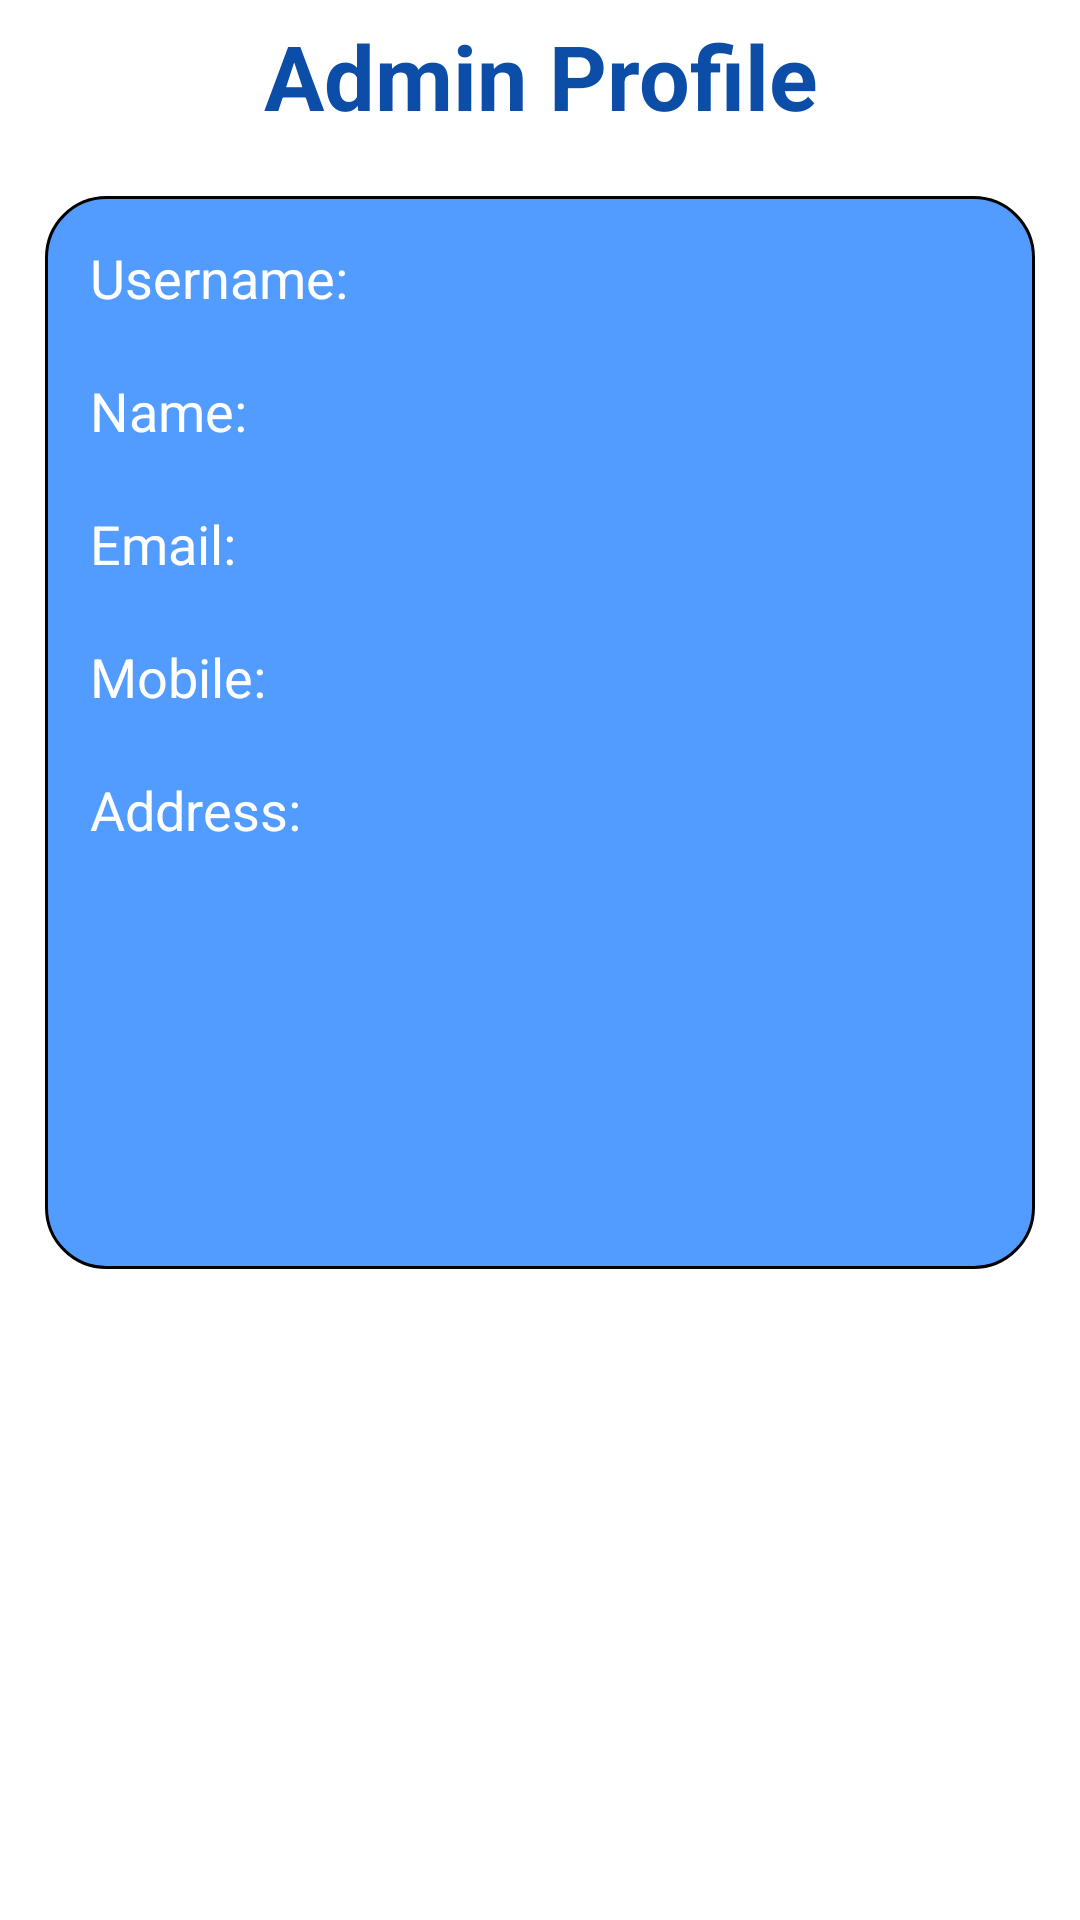

Android layout source for this screen:
<!-- AndroidManifest.xml: application theme Theme.DentalClinicApp -->
<!-- res/layout/activity_admin_profile.xml -->
<?xml version="1.0" encoding="utf-8"?>
<RelativeLayout xmlns:android="http://schemas.android.com/apk/res/android"
    xmlns:tools="http://schemas.android.com/tools"
    android:layout_width="match_parent"
    android:layout_height="match_parent"
    android:orientation="vertical"
    tools:context=".AdminProfileActivity">
    <ProgressBar
        android:layout_width="wrap_content"
        android:layout_height="wrap_content"
        android:id="@+id/progress"
        android:layout_centerInParent="true"
        android:visibility="gone"/>

    <ScrollView
        android:layout_width="match_parent"
        android:layout_height="match_parent">

        <LinearLayout
            android:layout_width="match_parent"
            android:layout_height="match_parent"
            android:orientation="vertical">

            <TextView
                android:layout_width="match_parent"
                android:layout_height="wrap_content"
                android:layout_margin="5sp"
                android:gravity="center"
                android:text="Admin Profile"
                android:textAlignment="center"
                android:textColor="@color/purple_700"
                android:textSize="30sp"
                android:textStyle="bold" />

            <LinearLayout
                android:layout_width="match_parent"
                android:layout_height="wrap_content"
                android:layout_margin="15sp"
                android:background="@drawable/appointment_card_layout"
                android:orientation="vertical"
                android:padding="5sp">

                <TextView
                    android:layout_width="match_parent"
                    android:layout_height="wrap_content"
                    android:text="Username: "
                    android:textColor="@color/white"
                    android:textSize="18sp"
                    android:layout_margin="10sp"
                    android:id="@+id/txt_username"/>
                <TextView
                    android:layout_width="match_parent"
                    android:layout_height="wrap_content"
                    android:text="Name: "
                    android:layout_margin="10sp"
                    android:textColor="@color/white"
                    android:textSize="18sp"
                    android:id="@+id/txt_name"/>
                <TextView
                    android:layout_width="match_parent"
                    android:layout_height="wrap_content"
                    android:text="Email: "
                    android:layout_margin="10sp"
                    android:textColor="@color/white"
                    android:textSize="18sp"
                    android:id="@+id/txt_email"/>
                <TextView
                    android:layout_width="match_parent"
                    android:layout_height="wrap_content"
                    android:text="Mobile: "
                    android:layout_margin="10sp"
                    android:textColor="@color/white"
                    android:textSize="18sp"
                    android:id="@+id/txt_mobile"/>
                <TextView
                    android:layout_width="match_parent"
                    android:layout_height="wrap_content"
                    android:text="Address: "
                    android:layout_margin="10sp"
                    android:lines="7"
                    android:inputType="textMultiLine"
                    android:textColor="@color/white"
                    android:textSize="18sp"
                    android:id="@+id/txt_address"/>
            </LinearLayout>
        </LinearLayout>
    </ScrollView>
</RelativeLayout>
<!-- resources referenced by this layout -->
<resources>
  <color name="purple_700">#0B4DA7</color>
  <color name="white">#FFFFFFFF</color>
  <!-- drawable appointment_card_layout (drawable) -->
  <?xml version="1.0" encoding="utf-8"?>
  <shape xmlns:android="http://schemas.android.com/apk/res/android"
      android:shape="rectangle">
      <solid
          android:color="@color/col1"
          />
      <stroke
          android:width="1sp"
          android:color="@color/black"/>
      <corners
          android:radius="20sp"/>
  </shape>
  <style name="Theme.DentalClinicApp" parent="Theme.MaterialComponents.DayNight.DarkActionBar">
          
          <item name="colorPrimary">@color/purple_500</item>
          <item name="colorPrimaryVariant">@color/purple_700</item>
          <item name="colorOnPrimary">@color/white</item>
          
          <item name="colorSecondary">@color/teal_200</item>
          <item name="colorSecondaryVariant">@color/teal_700</item>
          <item name="colorOnSecondary">@color/black</item>
          
          <item name="android:statusBarColor" tools:targetApi="l">?attr/colorPrimaryVariant</item>
          
      </style>
  <color name="col1">#539CFF</color>
  <color name="black">#FF000000</color>
  <color name="purple_500">#4A93F7</color>
  <color name="teal_200">#FF03DAC5</color>
  <color name="teal_700">#FF018786</color>
</resources>
